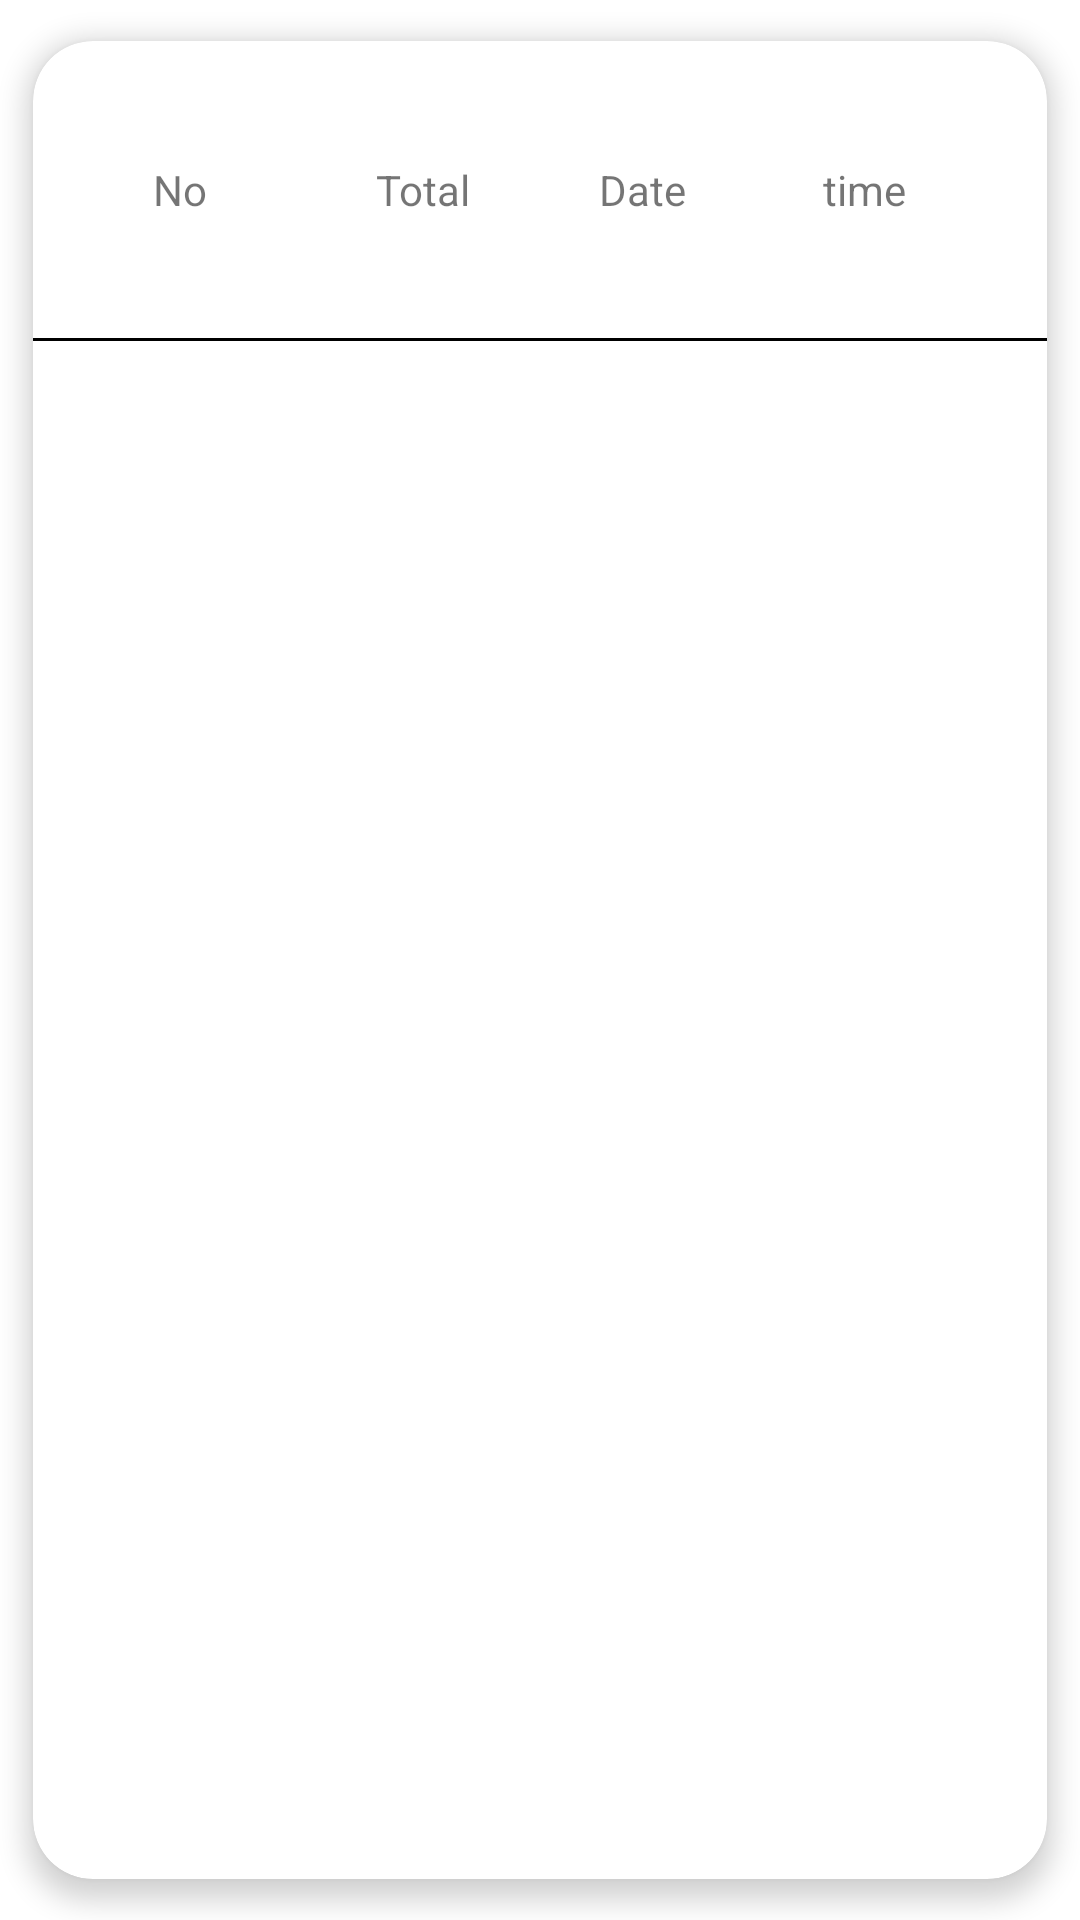

Reconstruct the res/layout file that produces this screen, plus the resources it refers to.
<!-- AndroidManifest.xml: application theme Theme.Toko_RestMag -->
<!-- res/layout/fragment_home.xml -->
<?xml version="1.0" encoding="utf-8"?>
<androidx.cardview.widget.CardView xmlns:android="http://schemas.android.com/apk/res/android"
    android:layout_width="match_parent"
    android:layout_height="wrap_content"
    xmlns:app="http://schemas.android.com/apk/res-auto"
    xmlns:tools="http://schemas.android.com/tools"
    android:padding="10dp"
    app:cardCornerRadius="20dp"
    app:cardElevation="5dp"
    app:cardUseCompatPadding="true"
    android:orientation="vertical">

    <LinearLayout
        android:layout_width="match_parent"
        android:layout_height="match_parent"
        android:orientation="vertical">


        <LinearLayout
            android:layout_width="match_parent"
            android:layout_height="wrap_content"
            android:orientation="horizontal"
            android:padding="20dp">

            <TextView
                android:id="@+id/tvId"
                android:layout_width="0dp"
                android:layout_height="wrap_content"
                android:layout_weight="0.1"
                android:layout_margin="20dp"
                android:text="No" />

            <TextView
                android:id="@+id/tvTotal"
                android:layout_width="0dp"
                android:layout_height="wrap_content"
                android:layout_margin="20dp"
                android:layout_weight="0.1"
                android:text="@string/total" />

            <TextView
                android:id="@+id/tvDate"
                android:layout_width="0dp"
                android:layout_height="wrap_content"
                android:layout_margin="20dp"
                android:layout_weight="0.1"
                android:text="@string/date" />
            <TextView
                android:id="@+id/tvTime"
                android:layout_width="0dp"
                android:layout_height="wrap_content"
                android:layout_margin="20dp"
                android:layout_weight="0.1"
                android:text="@string/time" />


        </LinearLayout>
        <View
            android:layout_width="match_parent"
            android:layout_height="1dp"
            android:background="@drawable/palet_container2" />

        <androidx.recyclerview.widget.RecyclerView
            android:id="@+id/rvTrans"
            android:layout_width="match_parent"
            android:layout_height="wrap_content"
            tools:listitem="@layout/item_transaction"/>

        <ProgressBar
            android:id="@+id/pbSearch"
            android:visibility="gone"
            android:layout_width="wrap_content"
            android:layout_height="wrap_content"
            android:layout_gravity="center"/>
    </LinearLayout>




</androidx.cardview.widget.CardView>
<!-- res/layout/item_transaction.xml (included above) -->
<?xml version="1.0" encoding="utf-8"?>
<androidx.cardview.widget.CardView xmlns:android="http://schemas.android.com/apk/res/android"
    android:layout_width="match_parent"
    android:layout_height="wrap_content"
    xmlns:app="http://schemas.android.com/apk/res-auto"
    android:padding="10dp"
    app:cardCornerRadius="20dp"
    app:cardElevation="5dp"
    app:cardUseCompatPadding="true"
    android:orientation="vertical">

    <LinearLayout
        android:layout_width="match_parent"
        android:layout_height="wrap_content"
        android:orientation="horizontal"
        android:padding="20dp">

        <TextView
            android:id="@+id/tvId"
            android:layout_width="0dp"
            android:layout_height="wrap_content"
            android:layout_weight="0.1"
            android:text="No" />

        <TextView
            android:id="@+id/tvTotal"
            android:layout_width="0dp"
            android:layout_height="wrap_content"
            android:layout_weight="0.1"
            android:text="@string/total" />

        <TextView
            android:id="@+id/tvDate"
            android:layout_width="0dp"
            android:layout_height="wrap_content"
            android:layout_weight="0.1"
            android:text="@string/date" />
        <TextView
            android:id="@+id/tvTime"
            android:layout_width="0dp"
            android:layout_height="wrap_content"
            android:layout_weight="0.1"
            android:text="@string/time" />
    </LinearLayout>

</androidx.cardview.widget.CardView>
<!-- resources referenced by this layout -->
<resources>
  <!-- drawable palet_container2 (drawable) -->
  <?xml version="1.0" encoding="utf-8"?>
  <shape xmlns:android="http://schemas.android.com/apk/res/android"
      android:shape="rectangle">
  
      <solid android:color="@color/black"/>
      
      
  
  </shape>
  <string name="date">Date</string>
  <string name="time">time</string>
  <string name="total">Total</string>
  <style name="Theme.Toko_RestMag" parent="Theme.MaterialComponents.DayNight.DarkActionBar">
          
          <item name="colorPrimary">@color/redDark</item>
          <item name="colorPrimaryVariant">@color/red</item>
          <item name="colorOnPrimary">@color/white</item>
          
          <item name="colorSecondary">@color/teal_200</item>
          <item name="colorSecondaryVariant">@color/teal_700</item>
          <item name="colorOnSecondary">@color/black</item>
          
          <item name="android:statusBarColor" tools:targetApi="l">?attr/colorPrimaryVariant</item>
          
      </style>
  <color name="black">#FF000000</color>
  <color name="redDark">#630A10</color>
  <color name="red">#911F27</color>
  <color name="white">#FFFFFFFF</color>
  <color name="teal_200">#FF03DAC5</color>
  <color name="teal_700">#FF018786</color>
</resources>
